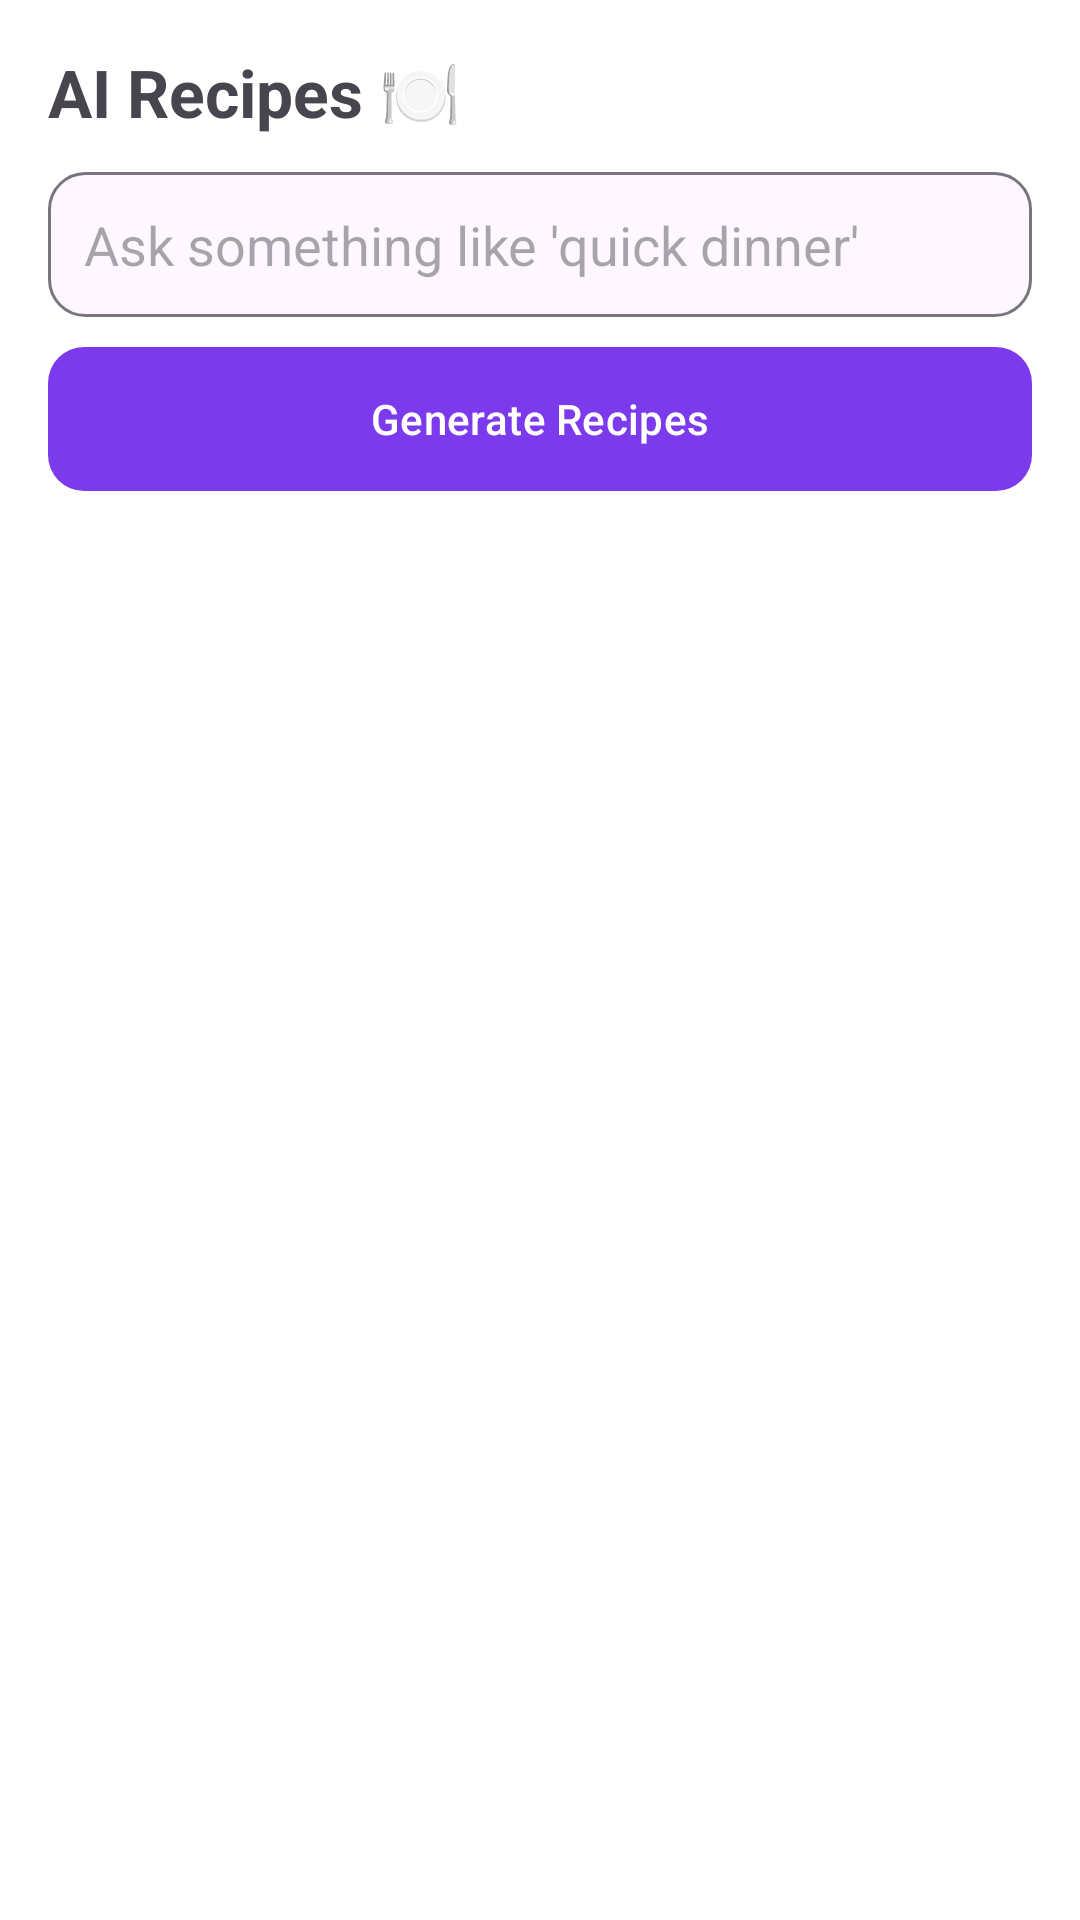

This screen was rendered from an Android layout file. Write that file and the resources it references.
<!-- AndroidManifest.xml: application theme Theme.PantryPal -->
<!-- res/layout/fragment_recipes.xml -->
<?xml version="1.0" encoding="utf-8"?>
<LinearLayout xmlns:android="http://schemas.android.com/apk/res/android"
    android:layout_width="match_parent"
    android:layout_height="match_parent"
    android:orientation="vertical"
    android:padding="16dp"
    android:background="@android:color/white">

    
    <TextView
        android:layout_width="wrap_content"
        android:layout_height="wrap_content"
        android:text="AI Recipes 🍽"
        android:textSize="22sp"
        android:textStyle="bold"
        android:layout_marginBottom="12dp" />

    
    <EditText
        android:id="@+id/etUserInput"
        android:layout_width="match_parent"
        android:layout_height="wrap_content"
        android:hint="Ask something like 'quick dinner'"
        android:background="@drawable/bg_input_rounded"
        android:padding="12dp" />

    
    <Button
        android:id="@+id/btnGetRecipe"
        android:layout_width="match_parent"
        android:layout_height="wrap_content"
        android:text="Generate Recipes"
        android:layout_marginTop="10dp"
        android:background="@drawable/bg_gradient_button"
        android:textColor="@android:color/white" />

    
    <ProgressBar
        android:id="@+id/progressBar"
        android:layout_width="wrap_content"
        android:layout_height="wrap_content"
        android:layout_gravity="center"
        android:layout_marginTop="20dp"
        android:visibility="gone" />

    
    <androidx.recyclerview.widget.RecyclerView
        android:id="@+id/recyclerRecipes"
        android:layout_width="match_parent"
        android:layout_height="0dp"
        android:layout_weight="1"
        android:layout_marginTop="16dp"
        android:paddingBottom="80dp"
        android:clipToPadding="false" />

</LinearLayout>
<!-- resources referenced by this layout -->
<resources>
  <!-- drawable bg_gradient_button (drawable) -->
  <shape xmlns:android="http://schemas.android.com/apk/res/android">
  
      <gradient
          android:startColor="#FF6F00"
          android:endColor="#FFA000"
          android:angle="45"/>
  
      <corners android:radius="12dp"/>
  
      <padding
          android:left="12dp"
          android:right="12dp"
          android:top="8dp"
          android:bottom="8dp"/>
  
  </shape>
  <!-- drawable bg_input_rounded (drawable) -->
  <?xml version="1.0" encoding="utf-8"?>
  <shape xmlns:android="http://schemas.android.com/apk/res/android">
  
      <solid android:color="?attr/colorSurface"/>
  
      <corners android:radius="12dp"/>
  
      <stroke
          android:width="1dp"
          android:color="?attr/colorOutline"/>
  
  </shape>
  <style name="Theme.PantryPal" parent="Theme.Material3.DayNight.NoActionBar">
          <item name="colorPrimary">@color/pp_primary</item>
          <item name="colorPrimaryContainer">@color/pp_primary_dark</item>
          <item name="colorOnPrimary">@color/white</item>
  
          
          <item name="android:statusBarColor">@color/pp_primary_dark</item>
          <item name="android:navigationBarColor">@color/pp_bg</item>
      </style>
  <color name="pp_primary">#7C3AED</color>
  <color name="pp_primary_dark">#5B21B6</color>
  <color name="white">#FFFFFFFF</color>
  <color name="pp_bg">#FFFFFF</color>
</resources>
